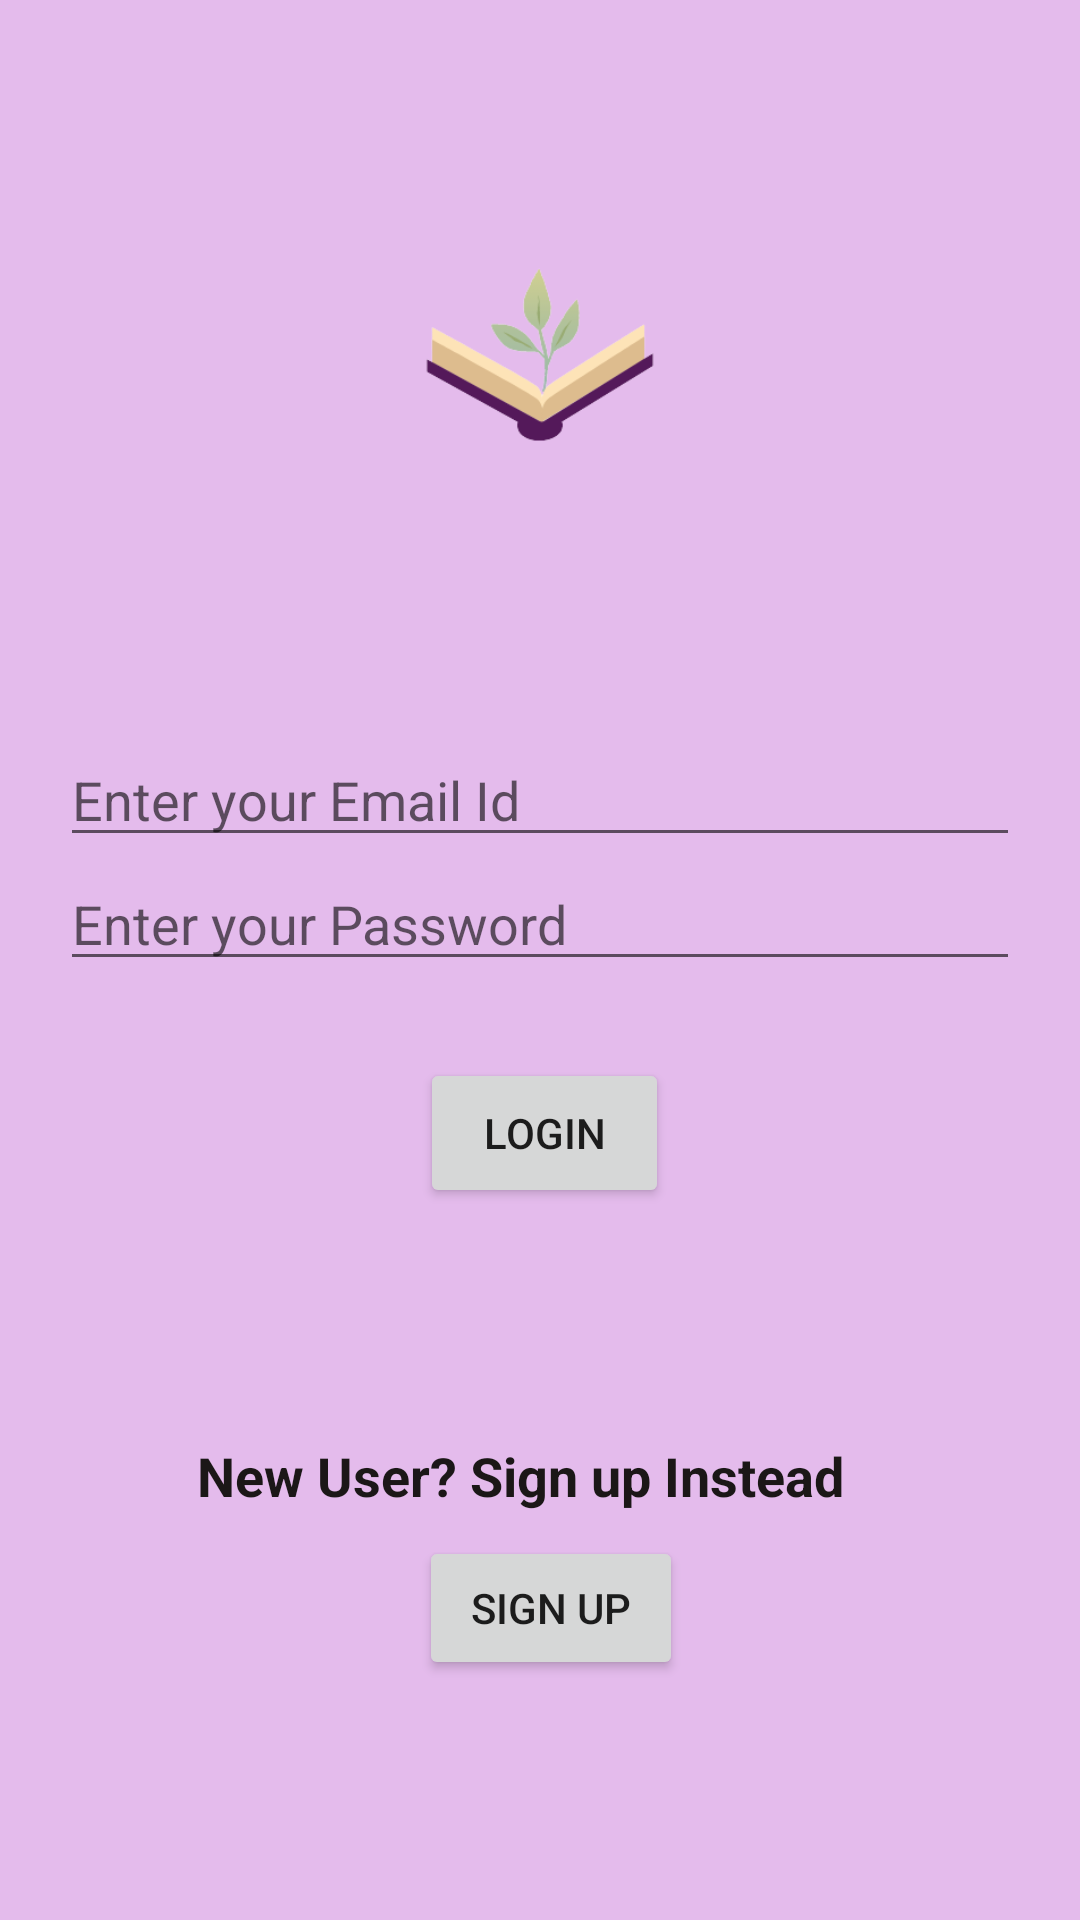

Layout XML and referenced resources for this Android screen:
<!-- AndroidManifest.xml: application theme Theme.StudentScheduler -->
<!-- res/layout/activity_login.xml -->
<?xml version="1.0" encoding="utf-8"?>
<androidx.constraintlayout.widget.ConstraintLayout xmlns:android="http://schemas.android.com/apk/res/android"
    xmlns:app="http://schemas.android.com/apk/res-auto"
    xmlns:tools="http://schemas.android.com/tools"
    android:layout_width="match_parent"
    android:layout_height="match_parent"
    android:background="#E4BBEC"
    android:scrollbarSize="4dp"
    tools:context=".Login">

    <LinearLayout
        android:id="@+id/linearLayout"
        android:layout_width="match_parent"
        android:layout_height="wrap_content"
        android:layout_marginStart="20dp"
        android:layout_marginLeft="20dp"
        android:layout_marginTop="20dp"
        android:layout_marginEnd="20dp"
        android:layout_marginRight="20dp"
        android:layout_marginBottom="20dp"
        android:background="#E4BBEC"
        android:orientation="vertical"
        app:layout_constraintBottom_toBottomOf="parent"
        app:layout_constraintEnd_toEndOf="parent"
        app:layout_constraintHorizontal_bias="0.5"
        app:layout_constraintStart_toStartOf="parent"
        app:layout_constraintTop_toTopOf="parent"
        app:layout_constraintVertical_bias="0.050000012">

        <ImageView
            android:id="@+id/imageView2"
            android:layout_width="wrap_content"
            android:layout_height="189dp"
            android:contentDescription="@string/loginlogo"
            app:srcCompat="@drawable/logo_no_bg" />

        <LinearLayout
            android:layout_width="match_parent"
            android:layout_height="wrap_content"
            android:layout_marginTop="20dp"
            android:orientation="vertical">

            <EditText
                android:id="@+id/emaillogin"
                android:layout_width="match_parent"
                android:layout_height="wrap_content"
                android:ems="10"
                android:hint="Enter your Email Id"
                android:inputType="textEmailAddress" />

            <EditText
                android:id="@+id/passwordlogin"
                android:layout_width="match_parent"
                android:layout_height="wrap_content"
                android:cursorVisible="true"
                android:ems="10"

                android:hint="Enter your Password"
                android:inputType="textPassword" />


        </LinearLayout>

    </LinearLayout>

    <Button
        android:id="@+id/update"
        android:layout_width="83dp"
        android:layout_height="50dp"
        android:gravity="center"
        android:text="@string/login"
        android:textSize="14sp"
        app:iconSize="20dp"
        app:layout_constraintBottom_toTopOf="@+id/textView5"
        app:layout_constraintEnd_toEndOf="parent"
        app:layout_constraintHorizontal_bias="0.506"
        app:layout_constraintStart_toStartOf="parent"
        app:layout_constraintTop_toBottomOf="@+id/linearLayout"
        app:layout_constraintVertical_bias="0.25" />

    <TextView
        android:id="@+id/textView5"
        android:layout_width="wrap_content"
        android:layout_height="wrap_content"
        android:layout_gravity="left"
        android:layout_marginEnd="40dp"
        android:layout_marginRight="40dp"
        android:layout_marginBottom="8dp"
        android:gravity="left|end"
        android:text="@string/new_user_sign_up_instead"
        android:textColor="#1B1717"
        android:textSize="18sp"
        android:textStyle="bold"
        app:layout_constraintBottom_toTopOf="@+id/signup"
        app:layout_constraintEnd_toEndOf="parent"
        app:layout_constraintHorizontal_bias="0.629"
        app:layout_constraintStart_toStartOf="parent" />

    <Button
        android:id="@+id/signup"
        android:layout_width="wrap_content"
        android:layout_height="wrap_content"
        android:layout_marginBottom="80dp"
        android:text="@string/sign_up"
        android:textColorHint="#1E1818"
        app:layout_constraintBottom_toBottomOf="parent"
        app:layout_constraintEnd_toEndOf="parent"
        app:layout_constraintHorizontal_bias="0.513"
        app:layout_constraintStart_toStartOf="parent" />

</androidx.constraintlayout.widget.ConstraintLayout>
<!-- resources referenced by this layout -->
<resources>
  <!-- drawable logo_no_bg: png bitmap (drawable, 18246 bytes) -->
  <string name="login">Login</string>
  <string name="loginlogo">loginlogo</string>
  <string name="new_user_sign_up_instead">New User? Sign up Instead</string>
  <string name="sign_up">sign up</string>
  <style name="Theme.StudentScheduler" parent="Theme.MaterialComponents.DayNight.NoActionBar">
          
          <item name="colorPrimary">@color/purple_500</item>
          <item name="colorPrimaryVariant">@color/purple_700</item>
          <item name="colorOnPrimary">@color/white</item>
          
          <item name="colorSecondary">@color/teal_200</item>
          <item name="colorSecondaryVariant">@color/teal_700</item>
          <item name="colorOnSecondary">@color/black</item>
          
          <item name="android:statusBarColor" tools:targetApi="l">?attr/colorPrimaryVariant</item>
          
      </style>
  <color name="purple_500">#FF6200EE</color>
  <color name="purple_700">#FF3700B3</color>
  <color name="white">#FFFFFFFF</color>
  <color name="teal_200">#FF03DAC5</color>
  <color name="teal_700">#FF018786</color>
  <color name="black">#FF000000</color>
</resources>
